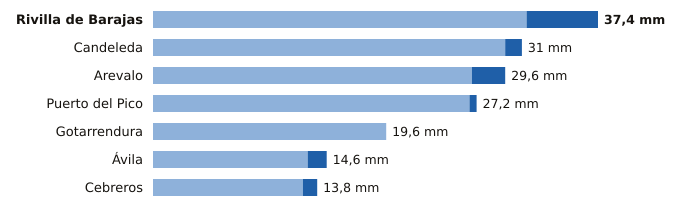

Data behind this chart, as committed beside it:
estacion, provincia, indicativo, mm_6_dias_anteriores, mm_hoy, mm_7_dias, horas_de_hoy
Rivilla de Barajas, Ávila, 2512Y, 31.4, 6.0, 37.4, 5
Candeleda, Ávila, 3422D, 29.6, 1.4, 31.0, 5
Arevalo, Ávila, 2456B, 26.8, 2.8, 29.6, 5
Puerto del Pico, Ávila, 3319D, 26.6, 0.6, 27.2, 5
Gotarrendura, Ávila, 2453E, 19.6, 0.0, 19.6, 3
Ávila, Ávila, 2444, 13.0, 1.6, 14.6, 6
Cebreros, Ávila, 3337U, 12.6, 1.2, 13.8, 6
